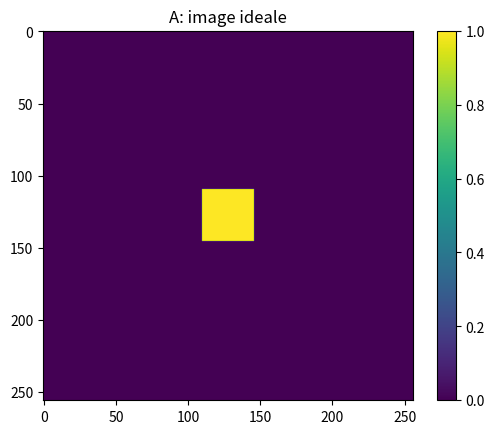
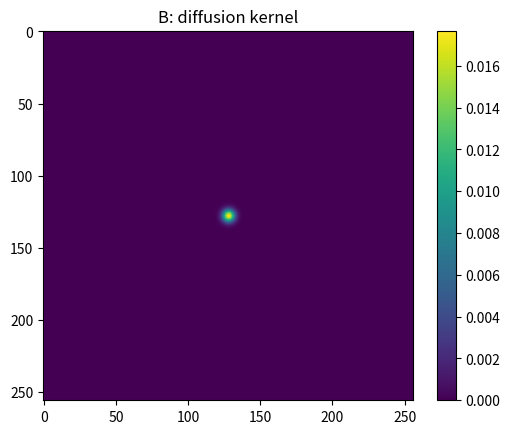
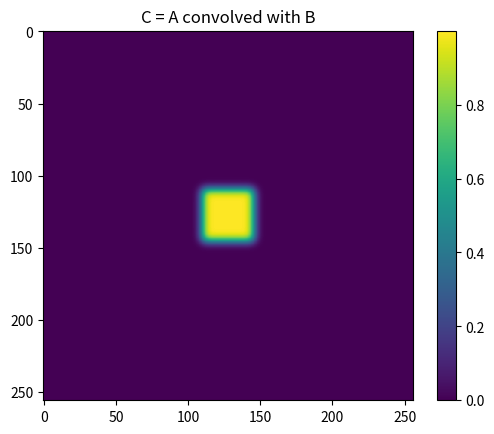

These charts were generated, in order, by the following Python code:
import numpy as np
import matplotlib.pyplot as plt


#image A noir de taille 256 x 256 et on ajoute un carre blanc au centre : image ideale avec carre net sans diffusion

N = 256
A = np.zeros((N, N))

A[110:146, 110:146] = 1.0

#image B va etre le noyau ou le kernel de diffusion

x = np.arange(N) - N // 2
y = np.arange(N) - N // 2

X, Y = np.meshgrid(x, y)

sigma = 3 #largeur tahce diffusion donc diff courte ou longue portee

B = np.exp(-(X**2 + Y**2) / (2 * sigma**2))

B = B / B.sum()

#convolution Fourier 

FA = np.fft.fft2(A)

FB = np.fft.fft2(np.fft.ifftshift(B))

C = np.fft.ifft2(FA * FB).real




plt.figure()
plt.imshow(A)
plt.title("A: image ideale")
plt.colorbar()


plt.figure()
plt.imshow(B)
plt.title("B: diffusion kernel")
plt.colorbar()

plt.figure()
plt.imshow(C)
plt.title("C = A convolved with B")
plt.colorbar()



plt.show()
